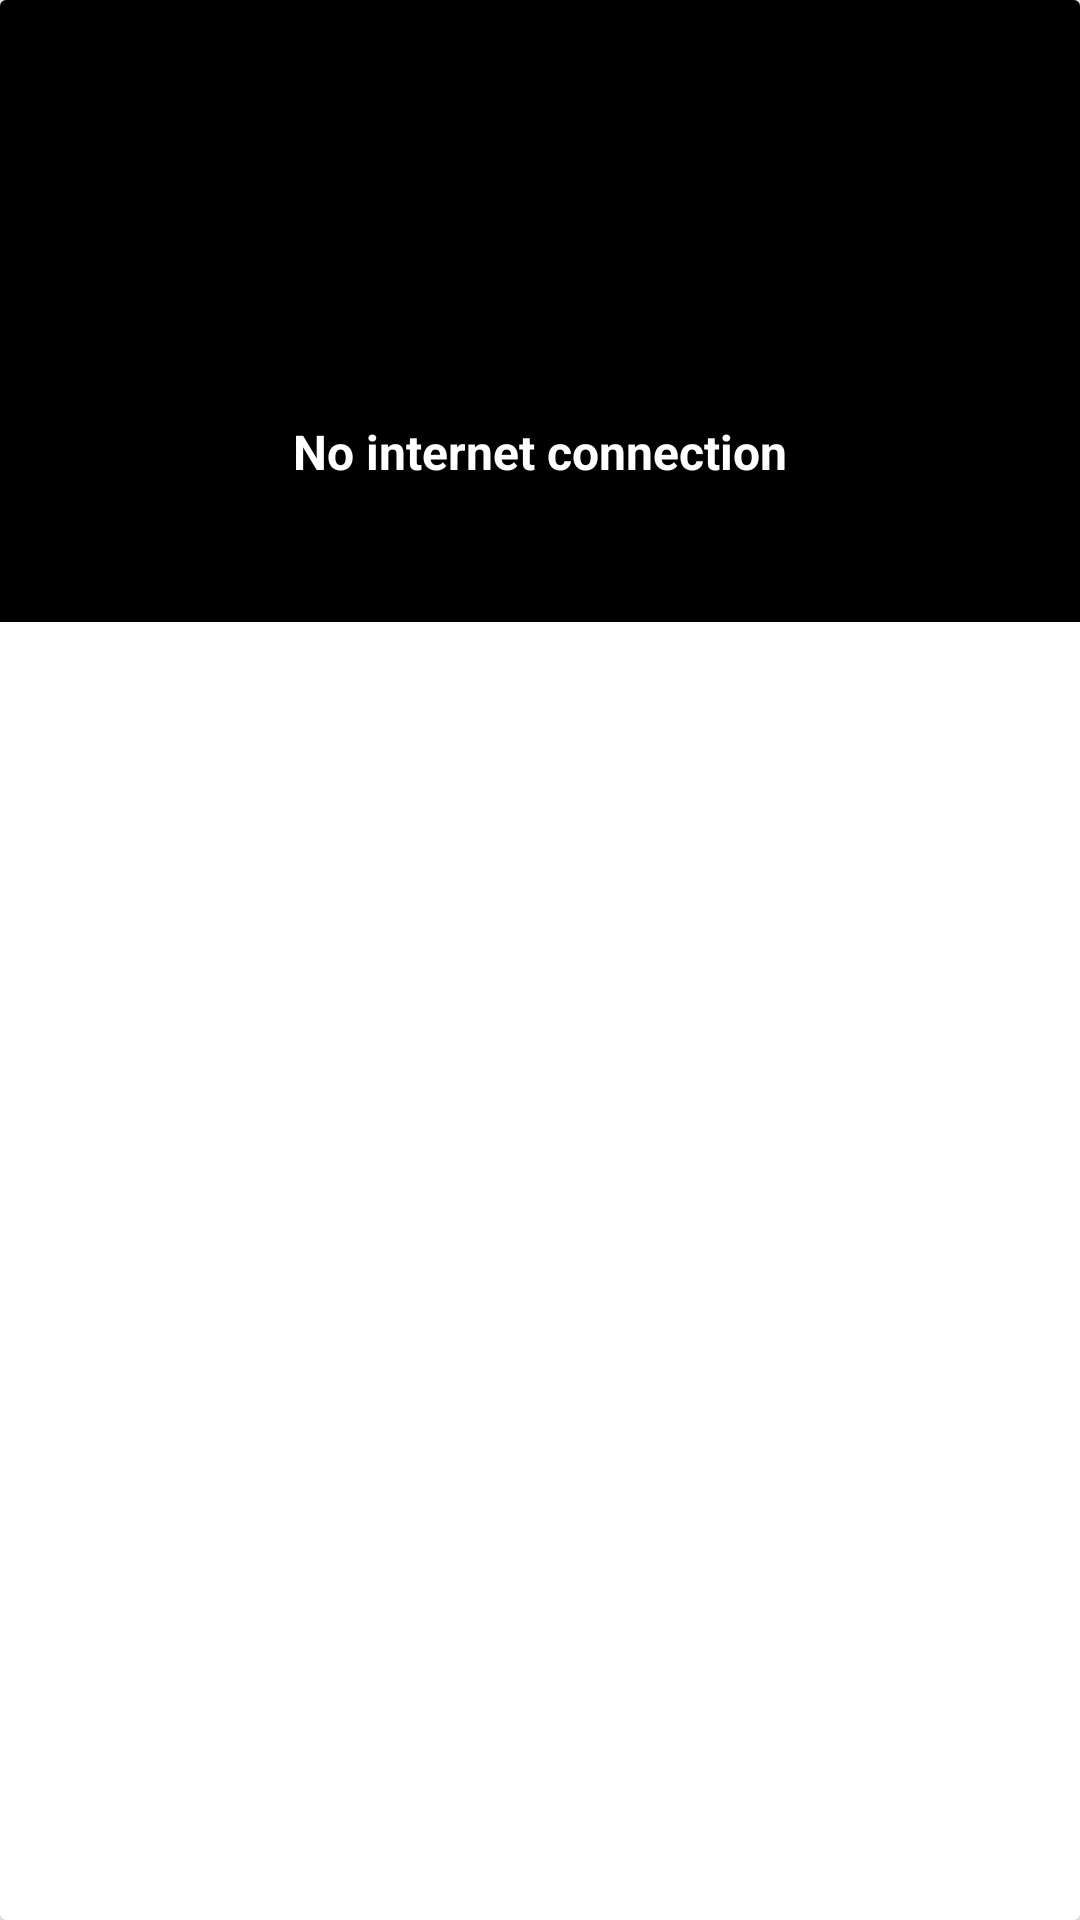

Here is an Android app screen rendered from its layout file. Give the layout XML and the strings, colors and styles it references.
<!-- AndroidManifest.xml: application theme Theme.GreenHarbour.Sub -->
<!-- res/layout/custom_dialog.xml -->
<?xml version="1.0" encoding="utf-8"?>
<androidx.cardview.widget.CardView 
    xmlns:android="http://schemas.android.com/apk/res/android"
    xmlns:app="http://schemas.android.com/apk/res-auto"
    xmlns:tools="http://schemas.android.com/tools"
    android:layout_width="200dp"
    android:layout_height="wrap_content">

    <androidx.constraintlayout.widget.ConstraintLayout
        android:layout_width="match_parent"
        android:layout_height="wrap_content"
        android:paddingBottom="46dp"
        android:paddingTop="24dp"
        android:background="@color/black">

        <ImageView
            android:id="@+id/icon"
            android:layout_width="70dp"
            android:layout_height="70dp"
            android:src="@drawable/baseline_network_check_24"
            app:layout_constraintBottom_toBottomOf="parent"
            app:layout_constraintEnd_toEndOf="parent"
            app:layout_constraintStart_toStartOf="parent"
            app:layout_constraintTop_toTopOf="parent" />

        <TextView
            android:layout_width="wrap_content"
            android:layout_height="wrap_content"
            android:layout_marginTop="12dp"
            android:text="No internet connection"
            android:textColor="@color/white"
            android:textSize="16sp"
            android:textStyle="bold"
            app:layout_constraintStart_toStartOf="@+id/icon"
            app:layout_constraintEnd_toEndOf="@+id/icon"
            app:layout_constraintTop_toBottomOf="@+id/icon" />
    </androidx.constraintlayout.widget.ConstraintLayout>
</androidx.cardview.widget.CardView>
<!-- resources referenced by this layout -->
<resources>
  <color name="black">#FF000000</color>
  <color name="white">#FFFFFFFF</color>
  <style name="Theme.GreenHarbour.Sub" parent="Base.Theme.GreenHarbour">
          <item name="android:colorPrimary">#069563</item>
          <item name="android:colorPrimaryDark">#069563</item>
          <item name="android:colorAccent">#069563</item>
      </style>
  <style name="Base.Theme.GreenHarbour" parent="Theme.Material3.DayNight.NoActionBar">
          
          
      </style>
</resources>
